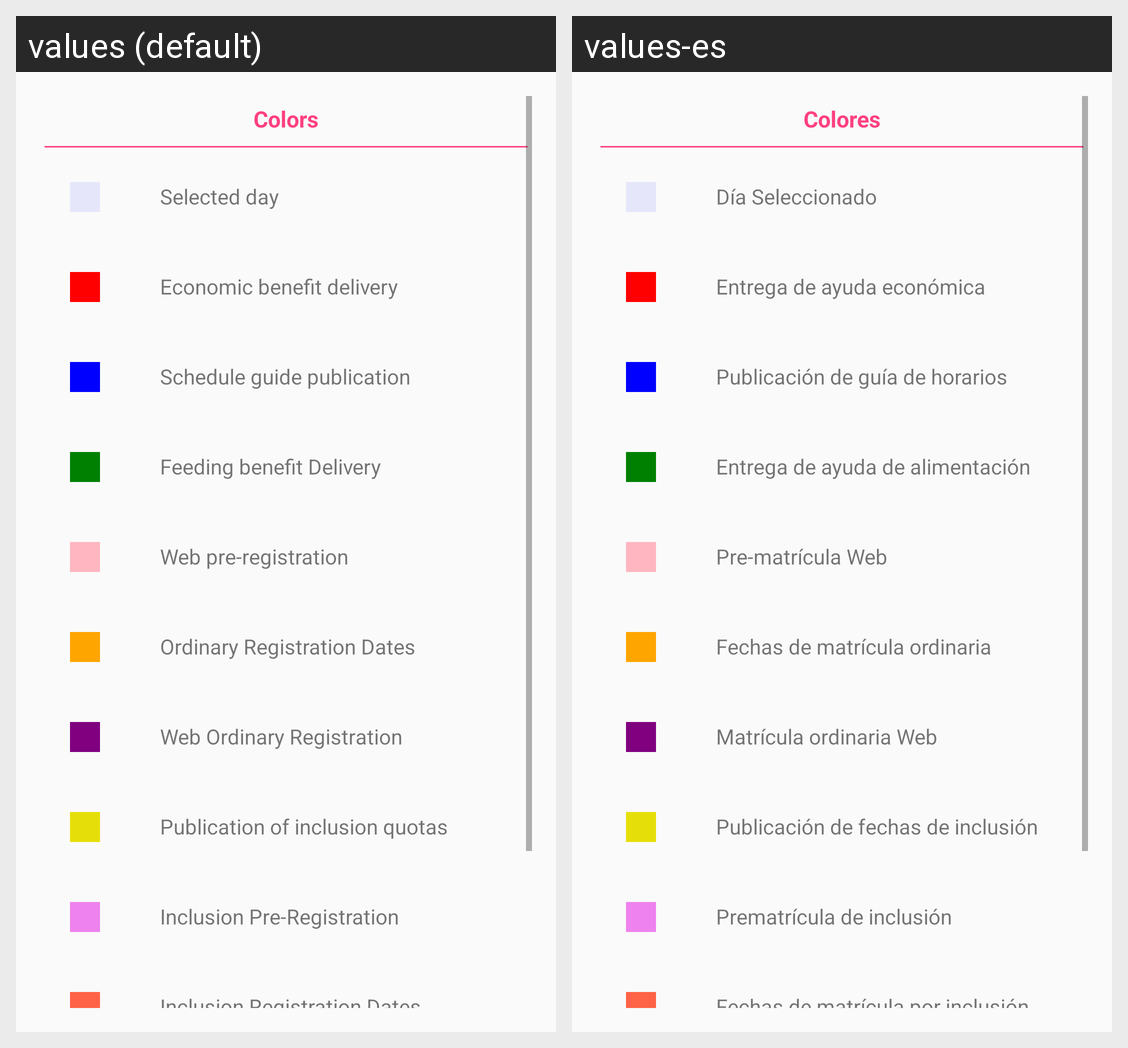

This grid shows one Android layout under two languages. Give, for every string resource on the screen, its name, the default text and each shown locale's text.
Android screen res/layout/activity_calendar_colors.xml rendered under 2 locales, left to right: values (default), values-es. Device: Nexus 5 (rendered at 1080×1920; each locale shown at half size, 540×960, under a caption strip naming it); theme AppTheme.
Strings drawn on this screen, with the default value and each locale's value (text and hints the layout hard-codes, and strings that could not be matched under every locale, appear in the picture but are not listed):

colors_representation
  values: Colors
  values-es: Colores

calendar_selected_day
  values: Selected day
  values-es: Día Seleccionado

economic_benefit
  values: Economic benefit delivery
  values-es: Entrega de ayuda económica

schedule_guide
  values: Schedule guide publication
  values-es: Publicación de guía de horarios

feeding_benefit
  values: Feeding benefit Delivery
  values-es: Entrega de ayuda de alimentación

preregistration
  values: Web pre-registration
  values-es: Pre-matrícula Web

ordinary_registration_dates
  values: Ordinary Registration Dates
  values-es: Fechas de matrícula ordinaria

ordinary_registration
  values: Web Ordinary Registration
  values-es: Matrícula ordinaria Web

inclusion_quotas
  values: Publication of inclusion quotas
  values-es: Publicación de fechas de inclusión

inclusion_pre_registration
  values: Inclusion Pre-Registration
  values-es: Prematrícula de inclusión

inclusion_registration_dates
  values: Inclusion Registration Dates
  values-es: Fechas de matrícula por inclusión
